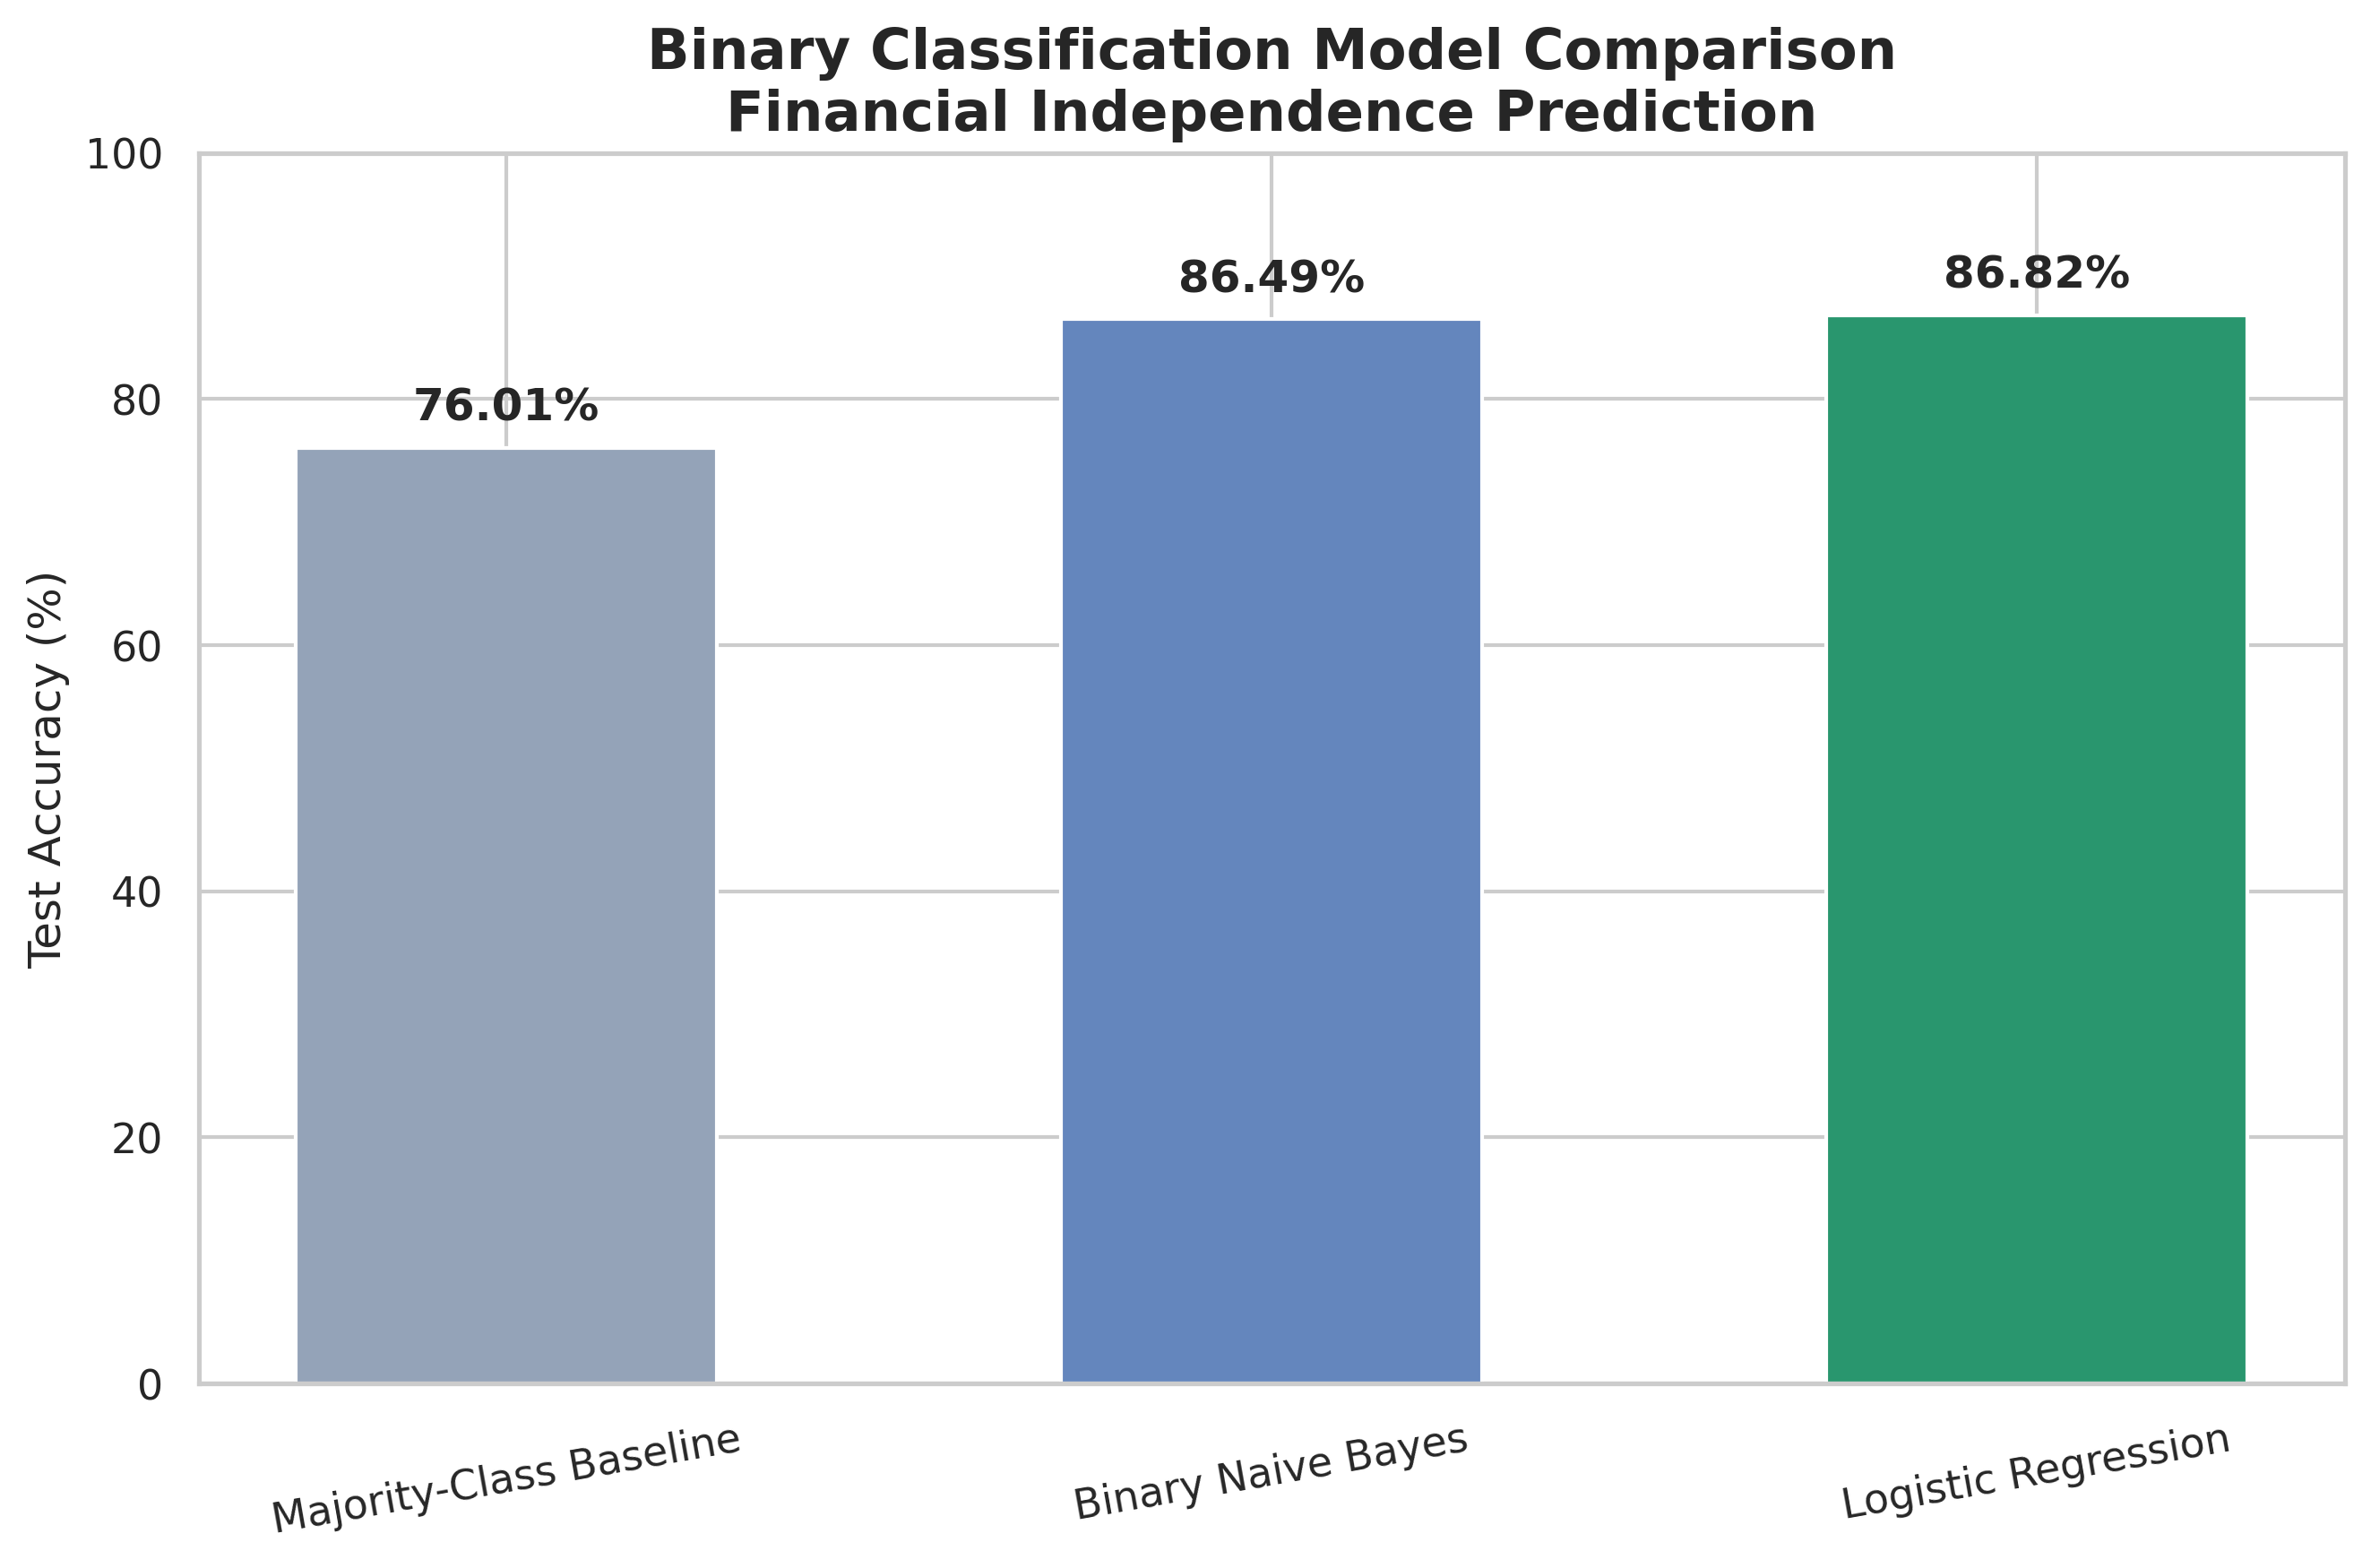

The file beside this chart, header and first rows:
Model, Accuracy, Accuracy_Percent
Majority-Class Baseline, 0.7601, 76.01
Binary Naive Bayes, 0.8649, 86.49
Logistic Regression, 0.8682, 86.82
